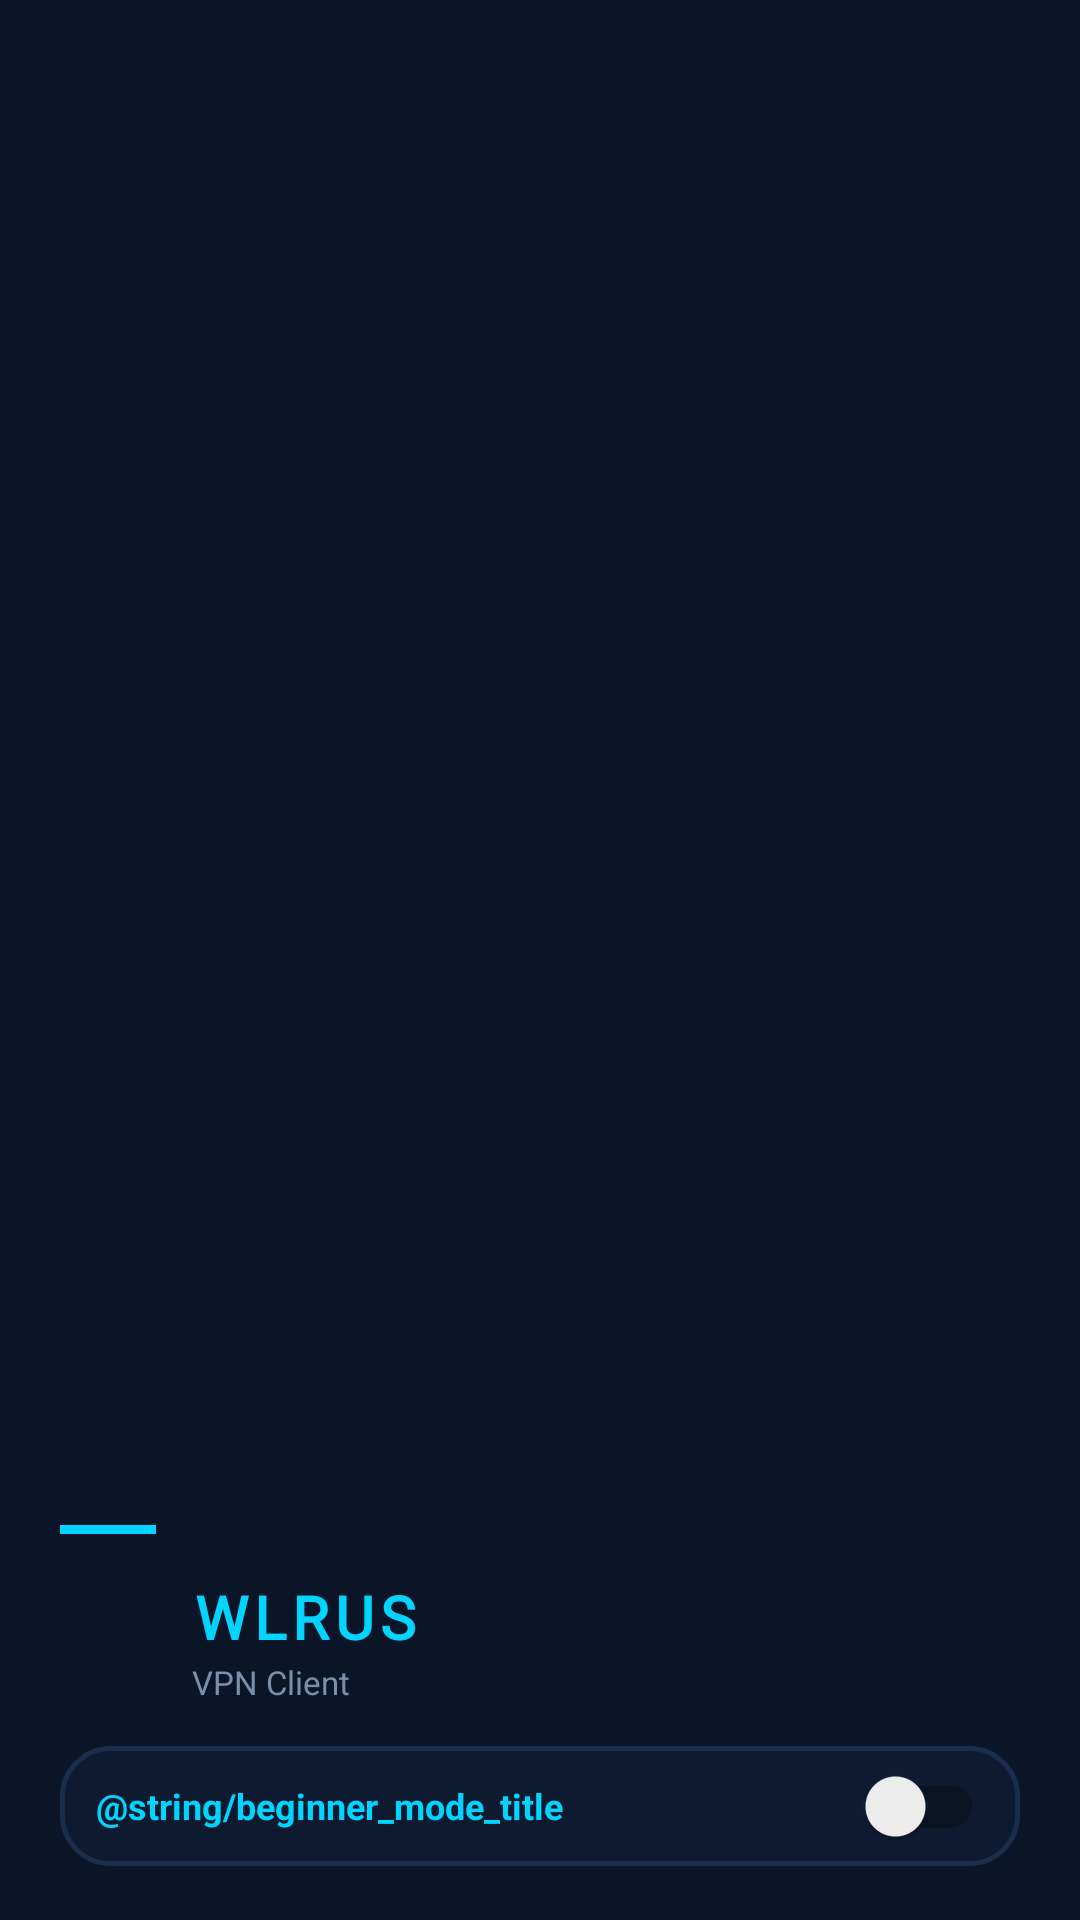

Layout XML and referenced resources for this Android screen:
<!-- AndroidManifest.xml: application theme AppTheme -->
<!-- res/layout/nav_header.xml -->
<?xml version="1.0" encoding="utf-8"?>
<LinearLayout
    xmlns:android="http://schemas.android.com/apk/res/android"
    android:layout_width="match_parent"
    android:layout_height="wrap_content"
    android:minHeight="160dp"
    android:background="@color/colorPrimary"
    android:gravity="bottom"
    android:orientation="vertical"
    android:paddingStart="20dp"
    android:paddingEnd="20dp"
    android:paddingTop="24dp"
    android:paddingBottom="18dp">

    
    <View
        android:layout_width="32dp"
        android:layout_height="3dp"
        android:background="@color/colorAccent"
        android:layout_marginBottom="14dp" />

    
    <LinearLayout
        android:layout_width="match_parent"
        android:layout_height="wrap_content"
        android:orientation="horizontal"
        android:gravity="center_vertical">

        <ImageView
            android:id="@+id/img_wlrus_logo"
            android:layout_width="32dp"
            android:layout_height="32dp"
            android:src="@mipmap/ic_launcher"
            android:contentDescription="WLRUS" />

        <LinearLayout
            android:layout_width="0dp"
            android:layout_height="wrap_content"
            android:layout_weight="1"
            android:orientation="vertical"
            android:layout_marginStart="12dp">

            <TextView
                android:layout_width="wrap_content"
                android:layout_height="wrap_content"
                android:text="WLRUS"
                android:textColor="@color/colorAccent"
                android:textSize="20sp"
                android:textStyle="bold"
                android:letterSpacing="0.1"
                android:fontFamily="@font/montserrat_thin" />

            <TextView
                android:layout_width="wrap_content"
                android:layout_height="wrap_content"
                android:text="VPN Client"
                android:textColor="@color/colorTextSecondary"
                android:textSize="11sp"
                android:layout_marginTop="1dp" />

        </LinearLayout>

    </LinearLayout>

    
    <LinearLayout
        android:id="@+id/layoutBeginnerToggle"
        android:layout_width="match_parent"
        android:layout_height="40dp"
        android:orientation="horizontal"
        android:gravity="center_vertical"
        android:layout_marginTop="14dp"
        android:background="@drawable/setup_card_default"
        android:paddingStart="12dp"
        android:paddingEnd="12dp"
        android:clickable="true"
        android:focusable="true">

        <TextView
            android:id="@+id/tvBeginnerBadge"
            android:layout_width="0dp"
            android:layout_height="wrap_content"
            android:layout_weight="1"
            android:text="@string/beginner_mode_title"
            android:textColor="@color/colorAccent"
            android:textSize="12sp"
            android:textStyle="bold" />

        <androidx.appcompat.widget.SwitchCompat
            android:id="@+id/switchBeginnerNav"
            android:layout_width="wrap_content"
            android:layout_height="wrap_content"
            android:checked="false"
            android:thumbTint="@color/colorAccent"
            android:trackTint="@color/colorItemDivider"
            android:clickable="false"
            android:focusable="false" />

    </LinearLayout>

</LinearLayout>
<!-- resources referenced by this layout -->
<resources>
  <color name="colorAccent">#00D4FF</color>
  <color name="colorItemDivider">#1A2D4A</color>
  <color name="colorPrimary">#0A1628</color>
  <color name="colorTextSecondary">#7A8FA8</color>
  <!-- drawable setup_card_default (drawable) -->
  <?xml version="1.0" encoding="utf-8"?>
  <shape xmlns:android="http://schemas.android.com/apk/res/android">
      <solid android:color="#0D1A30" />
      <stroke android:width="1.5dp" android:color="#1A2D4A" />
      <corners android:radius="16dp" />
  </shape>
  <color name="colorPrimaryVariant">#0F1F3D</color>
  <color name="colorAccentDark">#0099CC</color>
  <color name="colorBackground">#080F1E</color>
  <color name="colorSurface">#0D1A30</color>
  <color name="colorError">#FF4D6A</color>
  <color name="colorOnPrimary">#FFFFFF</color>
  <color name="colorOnBackground">#E8EDF5</color>
  <color name="colorOnSurface">#CDD5E0</color>
  <color name="colorPrimaryDark">#060E1C</color>
  <color name="colorTextHint">#4A5E72</color>
  <style name="OverflowButtonStyle" parent="Widget.AppCompat.ActionButton.Overflow">
          <item name="android:tint">@color/colorOnPrimary</item>
      </style>
  <style name="WlrusToolbar" parent="Widget.MaterialComponents.Toolbar.Primary">
          <item name="android:background">@color/colorPrimary</item>
          <item name="titleTextColor">@color/colorOnPrimary</item>
          <item name="subtitleTextColor">@color/colorTextSecondary</item>
          <item name="android:elevation">4dp</item>
      </style>
  <style name="WlrusButton" parent="Widget.MaterialComponents.Button">
          <item name="backgroundTint">@color/colorAccent</item>
          <item name="android:textColor">@color/colorPrimaryDark</item>
          <item name="android:textStyle">bold</item>
          <item name="cornerRadius">12dp</item>
          <item name="android:letterSpacing">0.05</item>
      </style>
  <style name="WlrusFab" parent="Widget.MaterialComponents.FloatingActionButton">
          <item name="backgroundTint">@color/colorFab</item>
          <item name="tint">@color/colorFabIcon</item>
          <item name="rippleColor">@color/colorRipple</item>
          <item name="elevation">8dp</item>
      </style>
  <style name="WlrusCard" parent="Widget.MaterialComponents.CardView">
          <item name="cardBackgroundColor">@color/colorCardBackground</item>
          <item name="cardElevation">2dp</item>
          <item name="cardCornerRadius">16dp</item>
          <item name="strokeColor">@color/colorItemDivider</item>
          <item name="strokeWidth">1dp</item>
      </style>
  <style name="ShapeAppearance.Wlrus.MediumComponent" parent="ShapeAppearance.MaterialComponents.MediumComponent">
          <item name="cornerFamily">rounded</item>
          <item name="cornerSize">12dp</item>
      </style>
  <style name="ShapeAppearance.Wlrus.LargeComponent" parent="ShapeAppearance.MaterialComponents.LargeComponent">
          <item name="cornerFamily">rounded</item>
          <item name="cornerSize">16dp</item>
      </style>
  <color name="colorFab">#00D4FF</color>
  <color name="colorFabIcon">#060E1C</color>
  <color name="colorRipple">#1A00D4FF</color>
  <color name="colorCardBackground">#0F1E35</color>
</resources>
